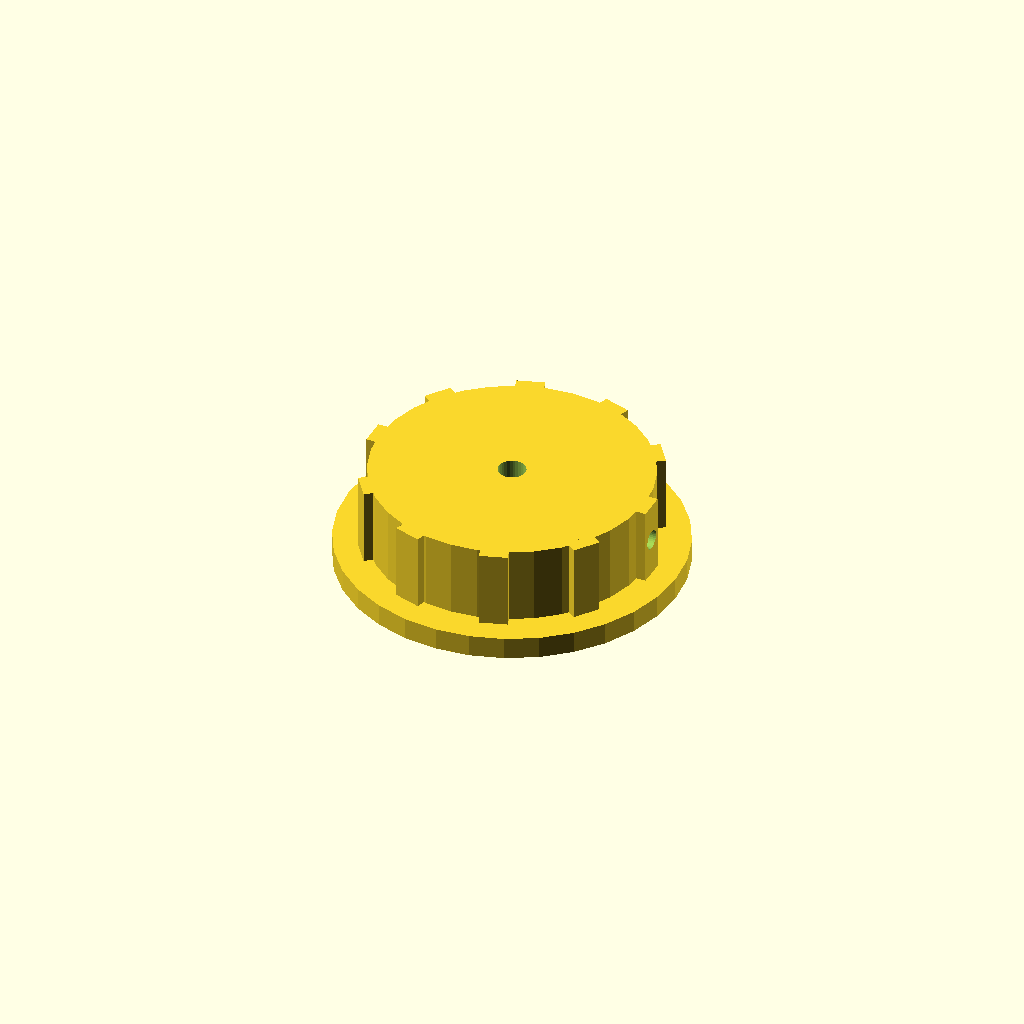
Cell 1: rendered with the file's own defaults.
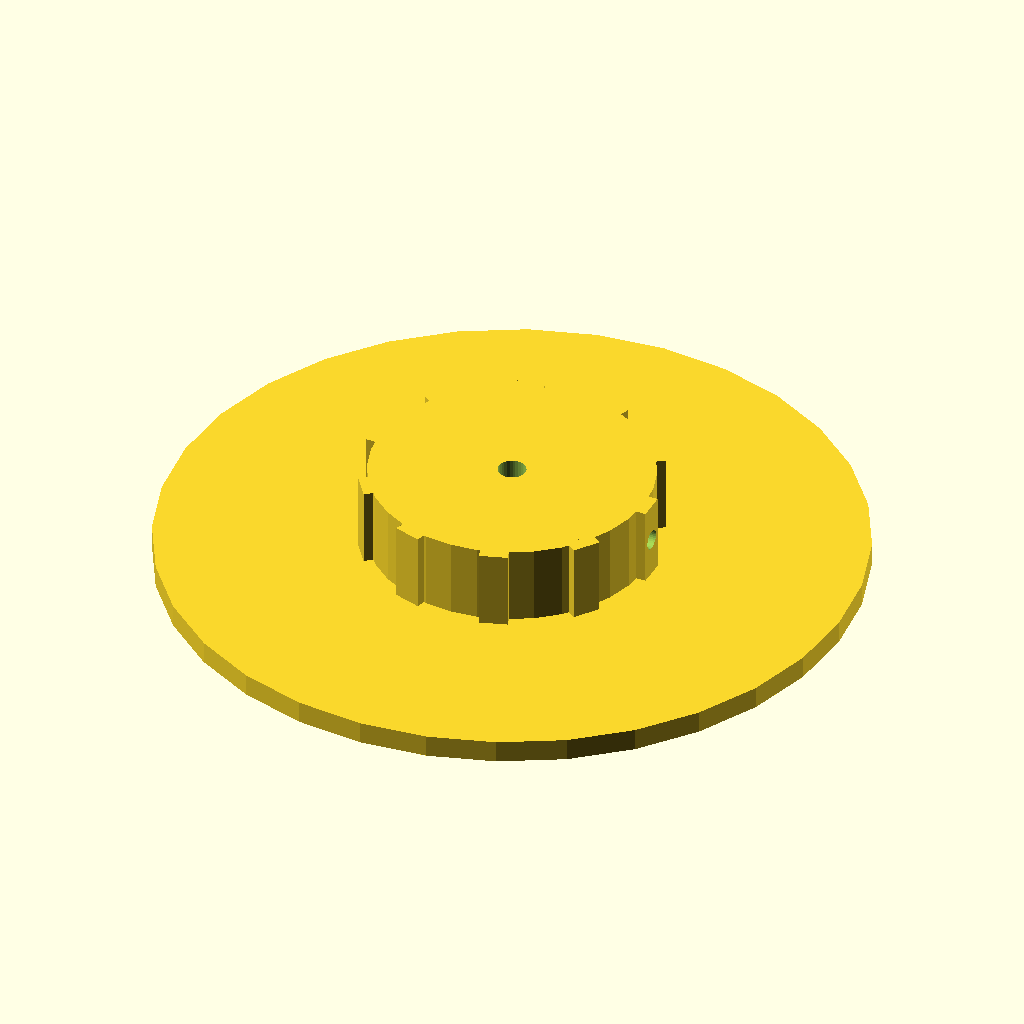
Cell 2: skirt_d = 124 (everything else at default).
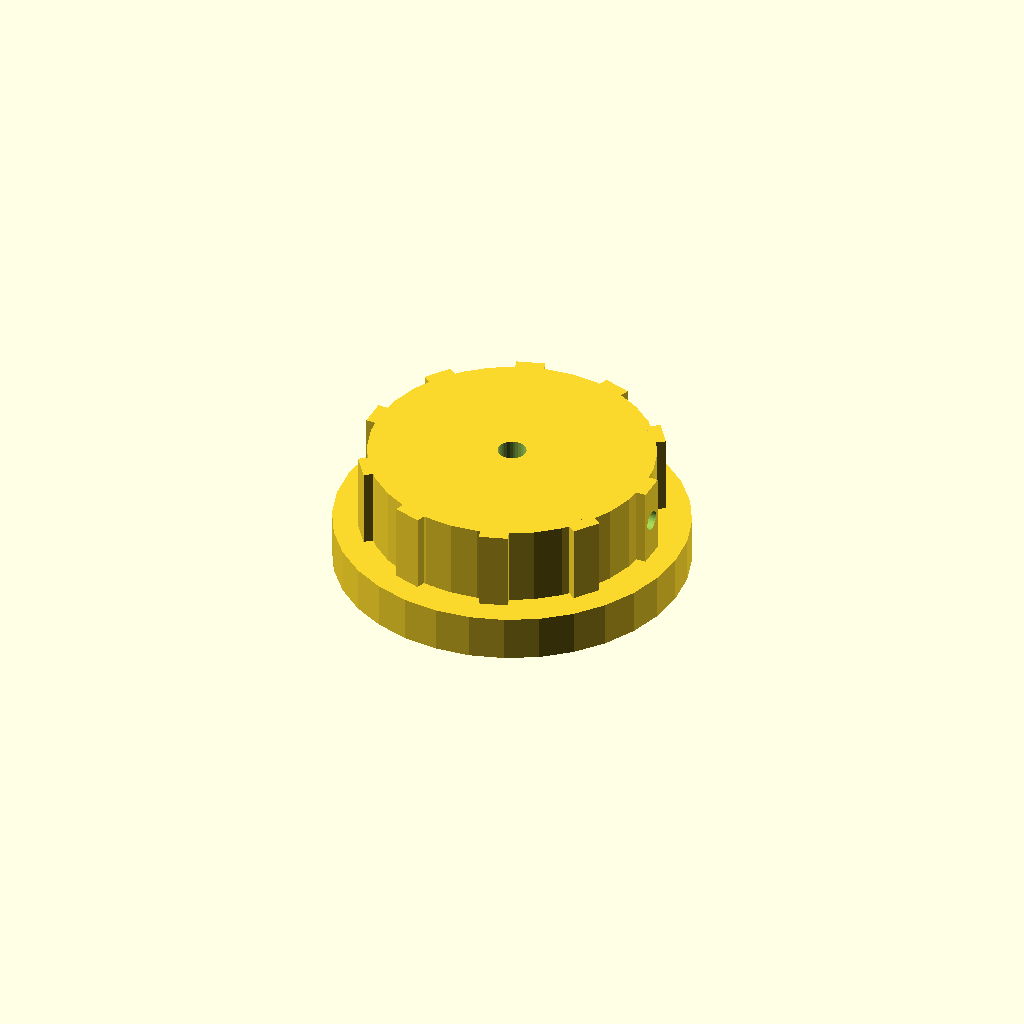
Cell 3: the same model with skirt_t = 8.
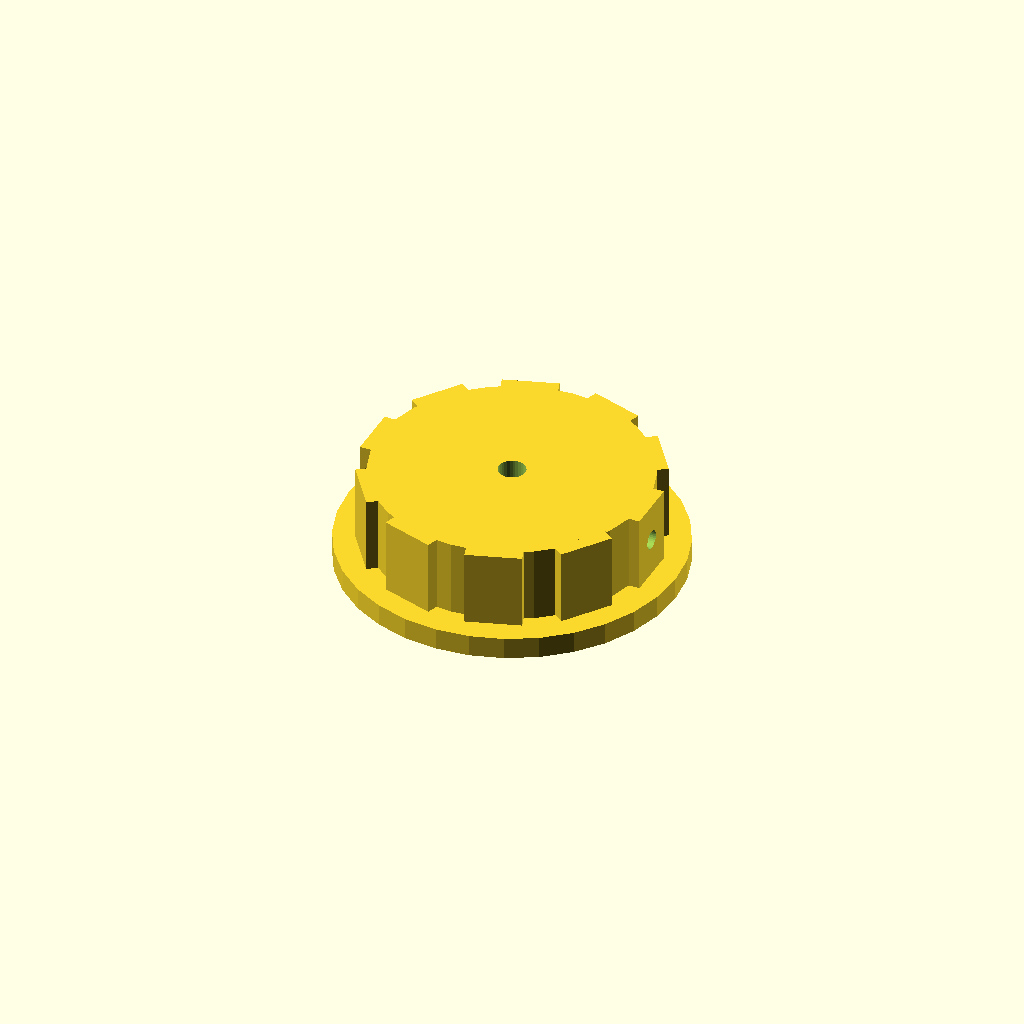
Cell 4: rib_w = 10 (everything else at default).
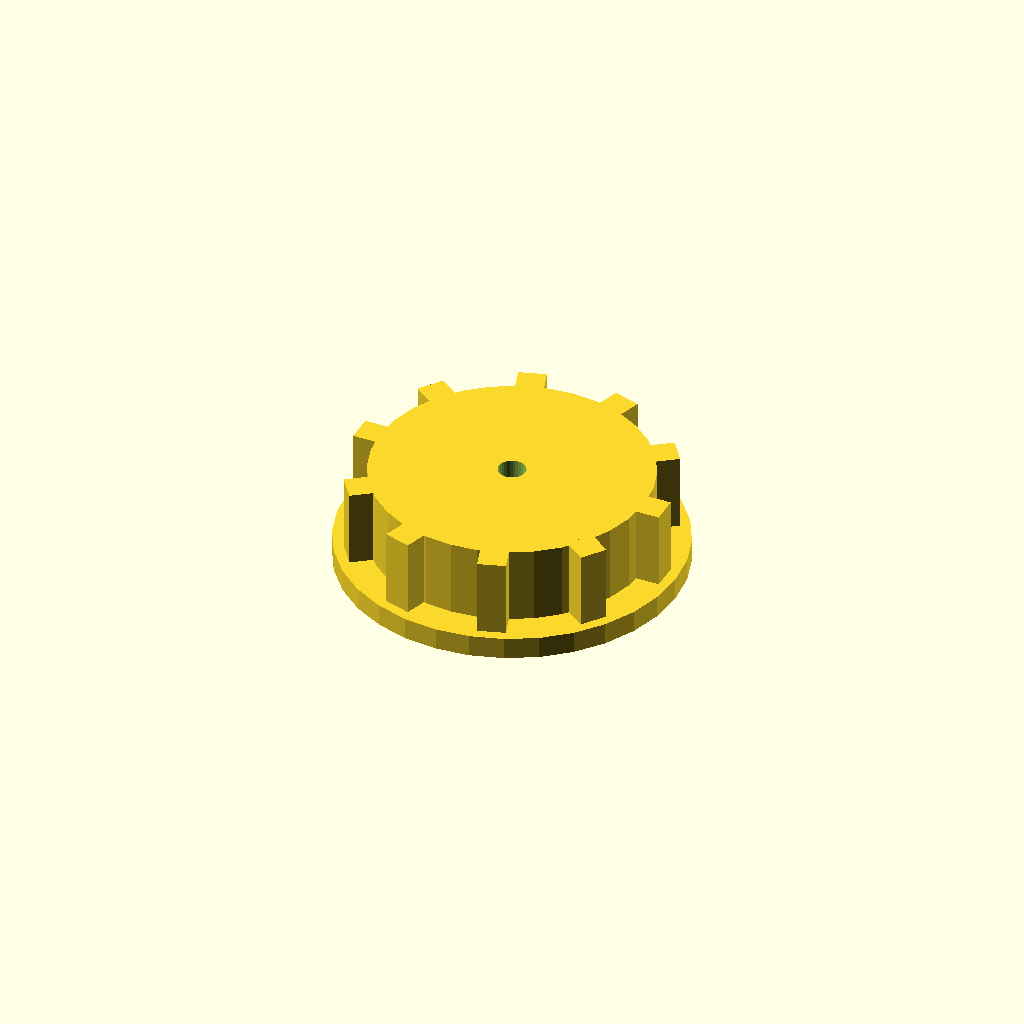
Cell 5: rib_out = 5 (everything else at default).
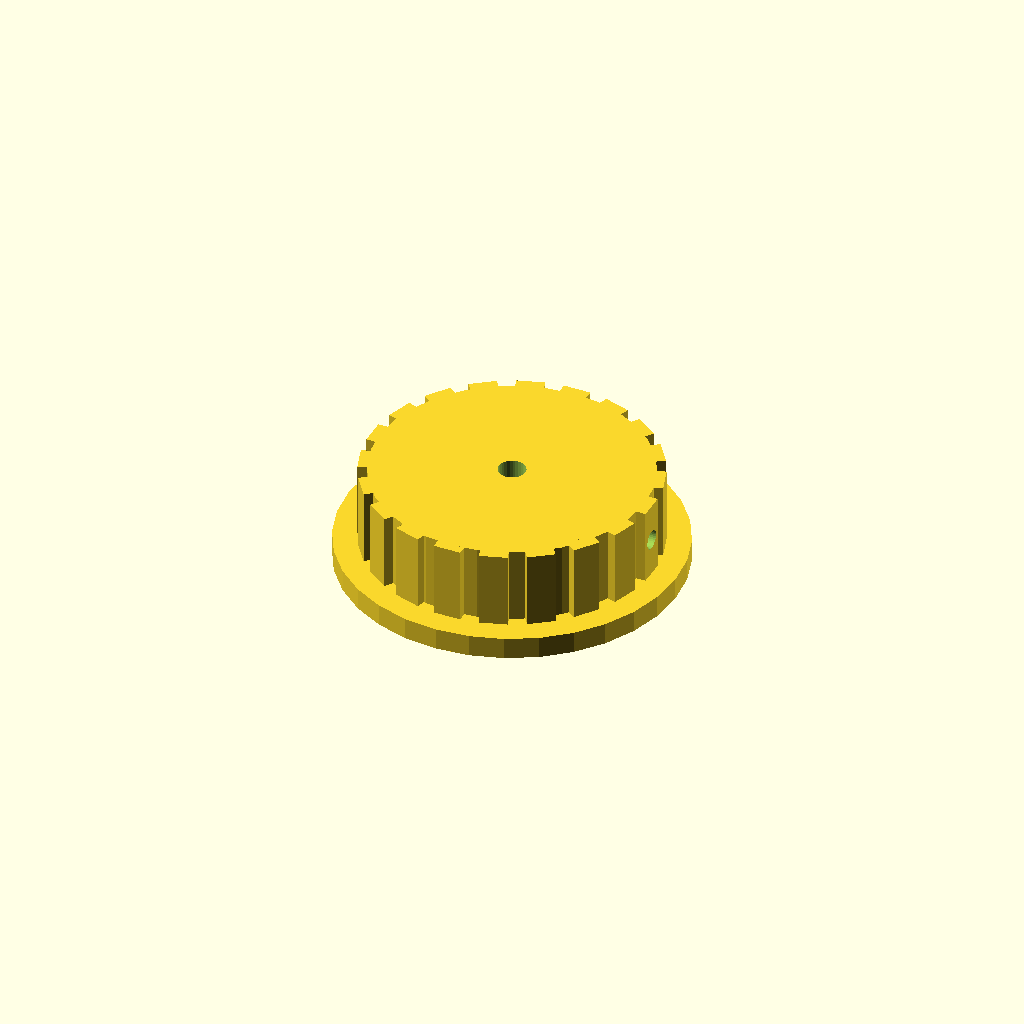
Cell 6: n_ribs = 20 (everything else at default).
All cells are drawn from one camera (rotation 55°, 0°, 25°, orthographic, colour scheme Cornfield), so only the parameter changes between them.
OpenSCAD source file optional_data/data/solid2/controlknob/part_0055.scad:
$fn = 32;

// ----------------------------------------------------------------------
// Control knob: skirt knob with grip ribs
// ----------------------------------------------------------------------

// --- parameters (mm) ---
skirt_d = 62;             // skirt diameter
skirt_t = 4;              // skirt thickness
rib_w = 5;                // grip rib width
rib_out = 2.5;            // grip rib radial protrusion
n_ribs = 10;              // number of grip ribs
knob_d = 50;              // knob body diameter
knob_h = 14;              // knob body height
bore_d = 5;               // shaft bore diameter
set_d = 3.5;              // set screw bore diameter

rib_step = 360 / n_ribs;  // rib angular step
total_h = skirt_t + knob_h;  // overall height

difference() {
  union() {
    translate([0, 0, skirt_t]) cylinder(h = knob_h, d = knob_d);
    cylinder(h = skirt_t, d = skirt_d);
    for (i = [0 : n_ribs - 1])
      rotate([0, 0, i * rib_step])
        translate([knob_d / 2 - 1, -rib_w / 2, skirt_t])
          cube([rib_out, rib_w, knob_h]);
  }
  translate([0, 0, skirt_t - 1]) cylinder(h = knob_h + 2, d = bore_d);
  translate([-1, 0, skirt_t + knob_h / 2]) rotate([0, 90, 0])
    cylinder(h = knob_d / 2 + bore_d / 2 + 2, d = set_d);
}
Parameter table extracted from the source (name, type, default, range or options):
skirt_d: number, default 62
skirt_t: number, default 4
rib_w: number, default 5
rib_out: number, default 2.5
n_ribs: number, default 10
knob_d: number, default 50
knob_h: number, default 14
bore_d: number, default 5
set_d: number, default 3.5
